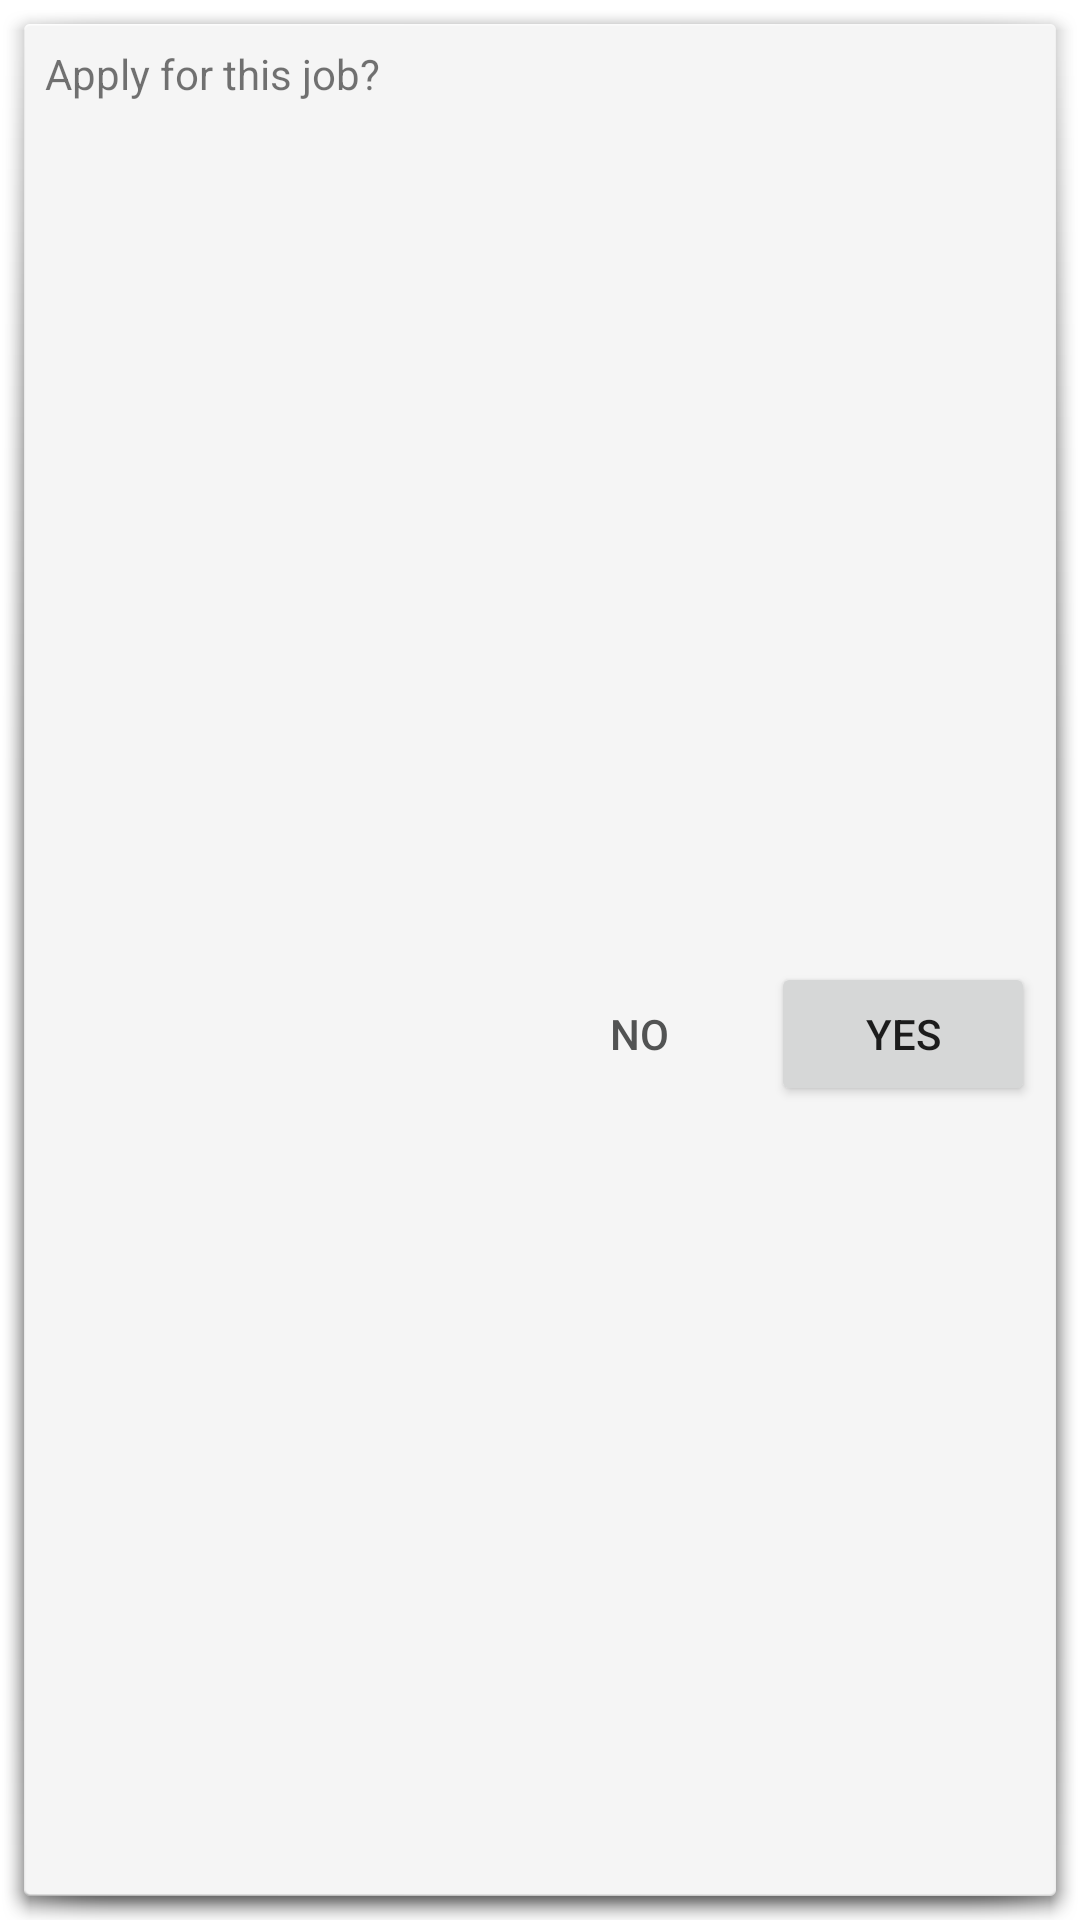

Produce the Android XML layout that renders to this screen, including the resource entries it uses.
<!-- AndroidManifest.xml: application theme Theme.JobRec -->
<!-- res/layout/apply_popup.xml -->
<?xml version="1.0" encoding="utf-8"?>
<androidx.constraintlayout.widget.ConstraintLayout xmlns:android="http://schemas.android.com/apk/res/android"
    xmlns:app="http://schemas.android.com/apk/res-auto"
    android:layout_width="match_parent"
    android:layout_height="match_parent"
    android:background="@android:drawable/dialog_holo_light_frame"
    android:padding="15dp">


    <TextView
        android:id="@+id/question_text"
        android:layout_width="wrap_content"
        android:layout_height="wrap_content"
        android:text="Apply for this job?"
        app:layout_constraintStart_toStartOf="parent"
        app:layout_constraintTop_toTopOf="parent" />

    <Button
        android:layout_marginTop="30dp"
        android:id="@+id/yes_btn"
        android:layout_width="wrap_content"
        android:layout_height="wrap_content"
        android:text="Yes"
        app:layout_constraintBottom_toBottomOf="parent"
        app:layout_constraintEnd_toEndOf="parent"
        app:layout_constraintTop_toBottomOf="@id/question_text" />

    <Button
        android:id="@+id/no_btn"
        android:layout_width="wrap_content"
        android:layout_height="wrap_content"
        android:background="@android:color/transparent"
        android:text="No"
        android:textColor="@color/gray"
        app:layout_constraintBottom_toBottomOf="@id/yes_btn"
        app:layout_constraintEnd_toStartOf="@id/yes_btn"
        app:layout_constraintTop_toTopOf="@id/yes_btn" />

</androidx.constraintlayout.widget.ConstraintLayout>
<!-- resources referenced by this layout -->
<resources>
  <color name="gray">#525353</color>
  <style name="Theme.JobRec" parent="Theme.MaterialComponents.DayNight.DarkActionBar">
          
          <item name="colorPrimary">@color/purple_500</item>
          <item name="colorPrimaryVariant">@color/purple_700</item>
          <item name="colorOnPrimary">@color/white</item>
          
          <item name="colorSecondary">@color/teal_200</item>
          <item name="colorSecondaryVariant">@color/teal_700</item>
          <item name="colorOnSecondary">@color/black</item>
          
          <item name="android:statusBarColor" tools:targetApi="l">?attr/colorPrimaryVariant</item>
          
      </style>
  <color name="purple_500">#FF6200EE</color>
  <color name="purple_700">#FF3700B3</color>
  <color name="white">#FFFFFFFF</color>
  <color name="teal_200">#FF03DAC5</color>
  <color name="teal_700">#FF018786</color>
  <color name="black">#FF000000</color>
</resources>
